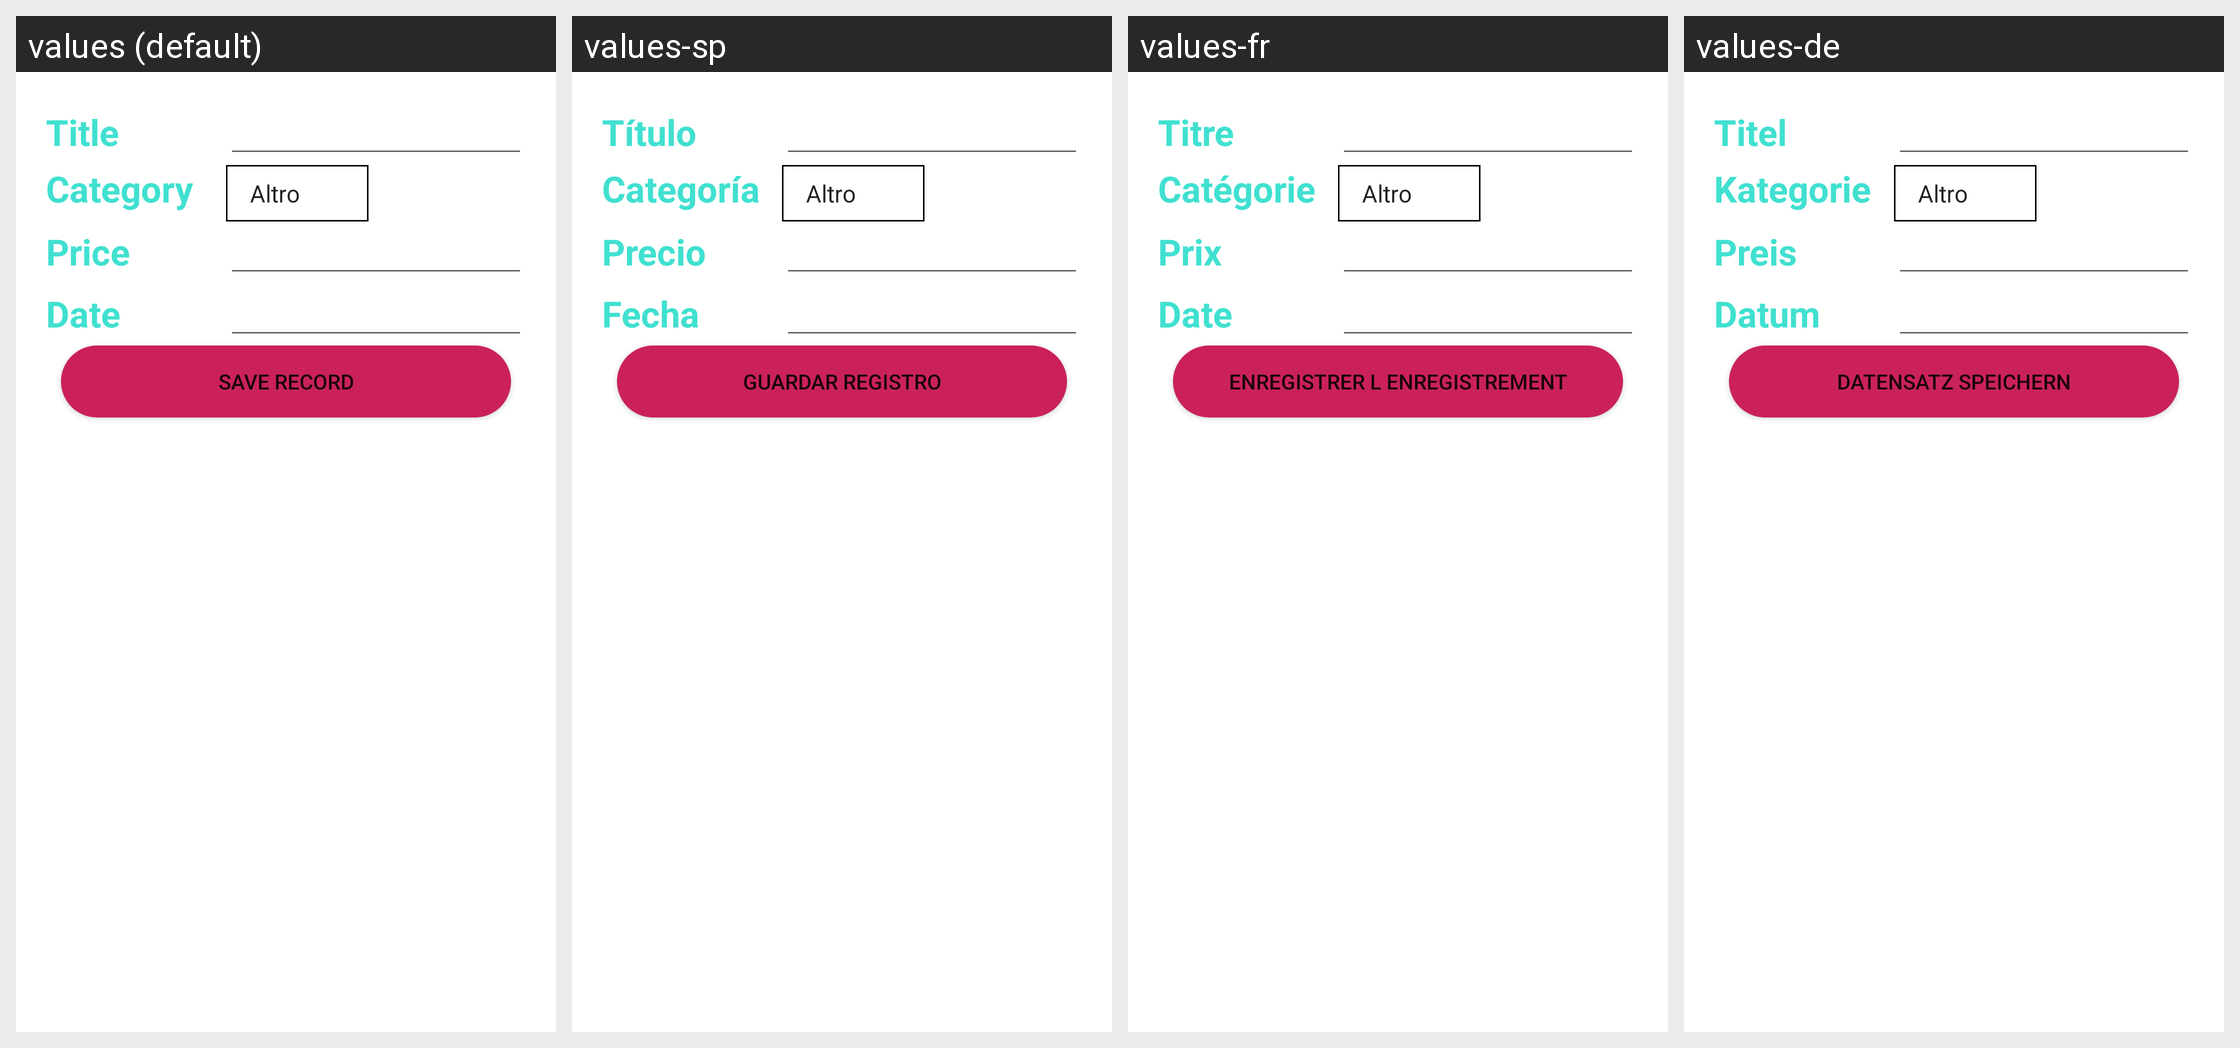

Strings drawn on this Android screen and how each of the app's shown locales translates them:
Android screen res/layout/dialog_payments_records_new_expense.xml rendered under 4 locales, left to right: values (default), values-sp, values-fr, values-de. Device: Nexus 5 (rendered at 1080×1920; each locale shown at half size, 540×960, under a caption strip naming it); theme Theme.AsilApp.
Other locales in the repository, not shown: values-it.
Strings drawn on this screen, with the default value and each locale's value (text and hints the layout hard-codes, and strings that could not be matched under every locale, appear in the picture but are not listed):

title
  values: Title
  values-sp: Título
  values-fr: Titre
  values-de: Titel

category
  values: Category
  values-sp: Categoría
  values-fr: Catégorie
  values-de: Kategorie

price
  values: Price
  values-sp: Precio
  values-fr: Prix
  values-de: Preis

date
  values: Date
  values-sp: Fecha
  values-fr: Date
  values-de: Datum

save_record
  values: Save record
  values-sp: Guardar registro
  values-fr: Enregistrer l enregistrement
  values-de: Datensatz speichern
